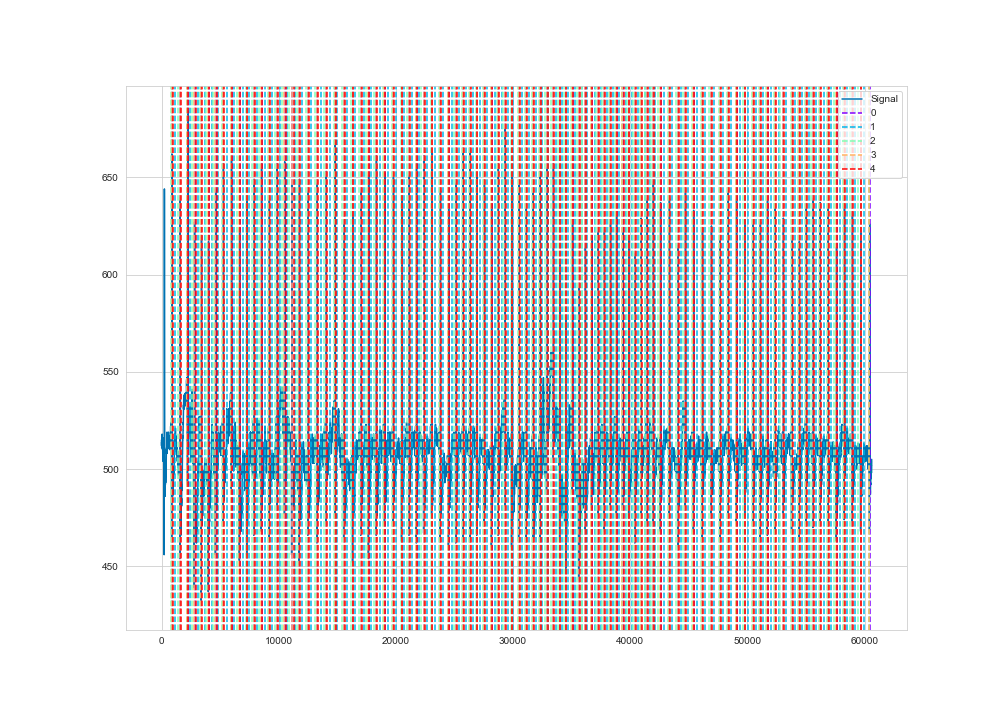

The file beside this chart, header and first rows:
time, ecg
1, 515
2, 515
3, 514
4, 513
5, 512
6, 512
7, 513
8, 513
9, 513
10, 514
11, 514
12, 514
13, 514
14, 514
15, 514
16, 514
17, 513
18, 513
19, 511
20, 512
21, 513
22, 513
23, 513
24, 513
25, 513
26, 513
27, 513
28, 514
29, 515
30, 515
31, 516
32, 516
33, 515
34, 515
35, 514
36, 513
37, 512
38, 512
39, 512
40, 511
41, 512
42, 513
43, 512
44, 512
45, 513
46, 513
47, 513
48, 514
49, 515
50, 515
51, 516
52, 517
53, 518
54, 518
55, 518
56, 518
57, 517
58, 516
59, 515
60, 515
... 60,540 more rows
